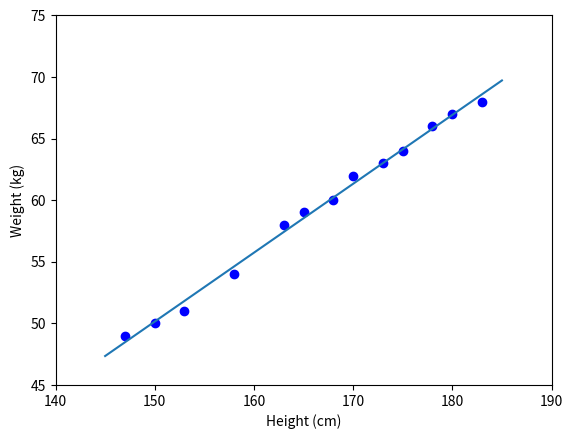

Python code for this plot:
#Machine Learning co ban - Linear Regression - Hoi quy tuyen tinh
#VD: Gia su can nang phu thuoc vao chieu cao
# [redacted]
#Chieu cao:  147, 150, 153, 158, 163, 165, 168, 170, 173, 175, 178, 180, 183
#Can nang:   49,  50,  51,  54,  58,  59,  60,  62,  63,  64,  66,  67,  68
#Lap mo hinh hoi quy tuyen tinh

from __future__ import division, print_function, unicode_literals
import numpy as np
import matplotlib.pyplot as plt

# height (cm)
X = np.array(
    [[147, 150, 153, 158, 163, 165, 168, 170, 173, 175, 178, 180, 183]]).T
# weight (kg)
y = np.array([[49, 50, 51, 54, 58, 59, 60, 62, 63, 64, 66, 67, 68]]).T

#------Giai bai toan toi uu---------
#pinv(a): Pseudo Inverse - gia nghich dao cua X
#Nghiem toi uu: w = pinv(A) . b = pinv(X^T . X) . X^T . y

#(1) Building Xbar
#Xbar: 
#Tao vector don vi one kich thuoc (15,1): 15 hang x 1 cot
#X.shape: Tra ve array chua kich thuoc cac chieu cua matrix X:
#X.shape = (15, 1) => X.shape[0] = 15
#numpy.one([shape]): tao ma tran don vi voi kich thuoc shape
one = np.ones((X.shape[0], 1))
#numpy.concatenate((sequence of array_like(same shape)), axis)
Xbar = np.concatenate((one, X), axis=1)

#(2) Calculating weights of the fitting line
#numpy.dot(a, b, out=None): Tich 2 ma tran (2-D arrays)
#                      hoac Tich vo huong 2 vector (1-D arrays)
#A = Xbar^T . Xbar
A = np.dot(Xbar.T, Xbar)
#b = Xbar^t . y
b = np.dot(Xbar.T, y)
#-> w = pinv(A) . b
w = np.dot(np.linalg.pinv(A), b)
# print(w)


#(3) Fitting line: y = w_1 . x + w_0
w_0 = w[0][0]
w_1 = w[1][0]
x0 = np.linspace(145, 185, 2)
y0 = w_0 + w_1 * x0

#(4) Drawing the fitting line
plt.plot(X, y, 'bo')   #data
plt.plot(x0, y0)       #fitting line
plt.axis([140, 190, 45, 75])
plt.xlabel('Height (cm)')
plt.ylabel('Weight (kg)')
plt.show()